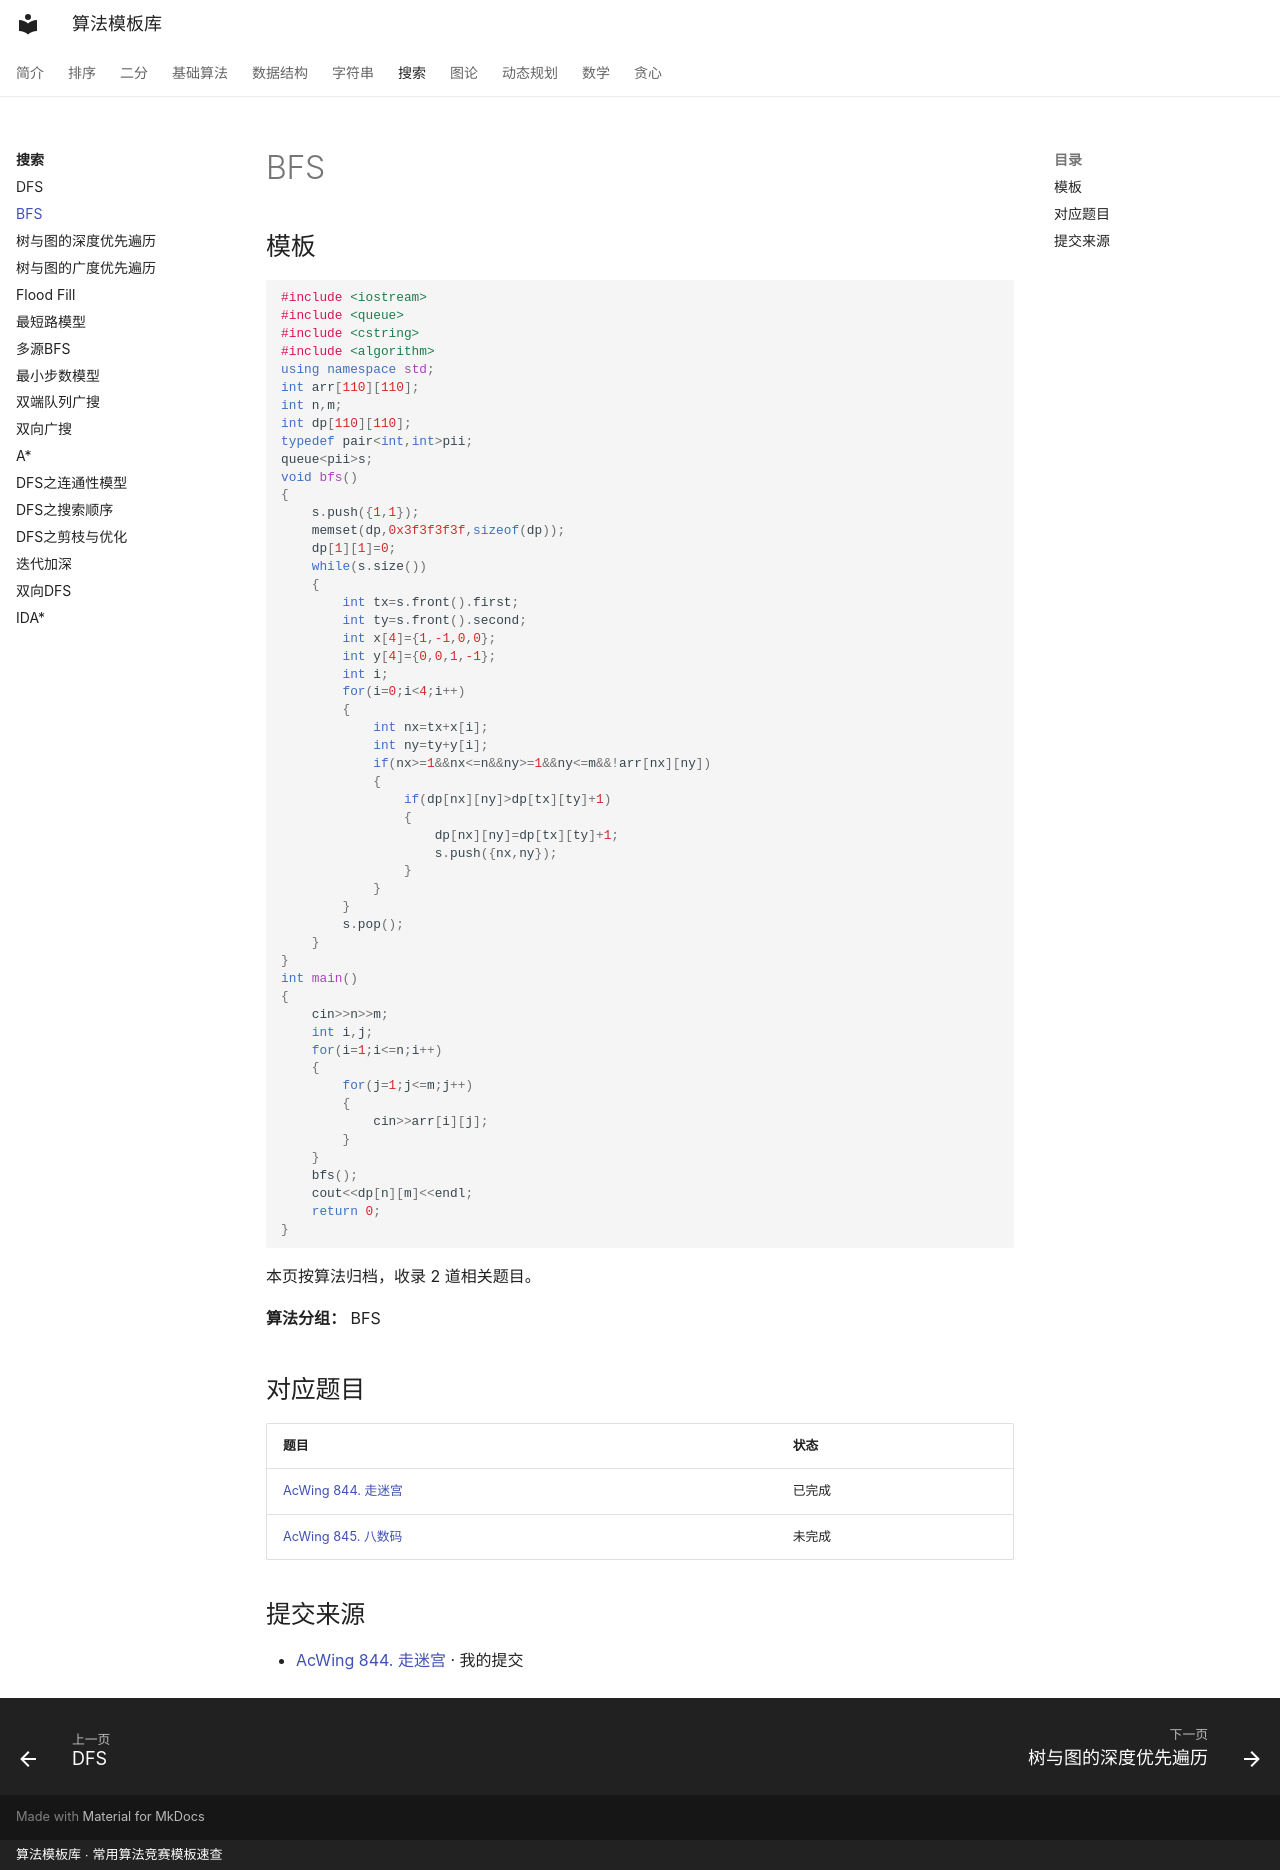

repository: xirneJ/algorithm-templates · page: search/algorithm-02/index.html · generator: mkdocs · copyright: 算法模板库 · 常用算法竞赛模板速查

---
title: "BFS"
description: "算法分类：搜索"
tags:
  - 算法模板
  - "搜索"
---

# BFS

## 模板

```cpp
#include <iostream>
#include <queue>
#include <cstring>
#include <algorithm>
using namespace std;
int arr[110][110];
int n,m;
int dp[110][110];
typedef pair<int,int>pii;
queue<pii>s;
void bfs()
{
    s.push({1,1});
    memset(dp,0x3f3f3f3f,sizeof(dp));
    dp[1][1]=0;
    while(s.size())
    {
        int tx=s.front().first;
        int ty=s.front().second;
        int x[4]={1,-1,0,0};
        int y[4]={0,0,1,-1};
        int i;
        for(i=0;i<4;i++)
        {
            int nx=tx+x[i];
            int ny=ty+y[i];
            if(nx>=1&&nx<=n&&ny>=1&&ny<=m&&!arr[nx][ny])
            {
                if(dp[nx][ny]>dp[tx][ty]+1)
                {
                    dp[nx][ny]=dp[tx][ty]+1;
                    s.push({nx,ny});
                }
            }
        }
        s.pop();
    }
}
int main()
{
    cin>>n>>m;
    int i,j;
    for(i=1;i<=n;i++)
    {
        for(j=1;j<=m;j++)
        {
            cin>>arr[i][j];
        }
    }
    bfs();
    cout<<dp[n][m]<<endl;
    return 0;
}
```

本页按算法归档，收录 2 道相关题目。

**算法分组：** BFS

## 对应题目

| 题目 | 状态 |
| --- | --- |
| [AcWing 844. 走迷宫](../problems/search/907.md) | 已完成 |
| [AcWing 845. 八数码](../problems/search/908.md) | 未完成 |

## 提交来源

- [AcWing 844. 走迷宫](https://www.acwing.com/activity/content/code/content/9983736/) · 我的提交
